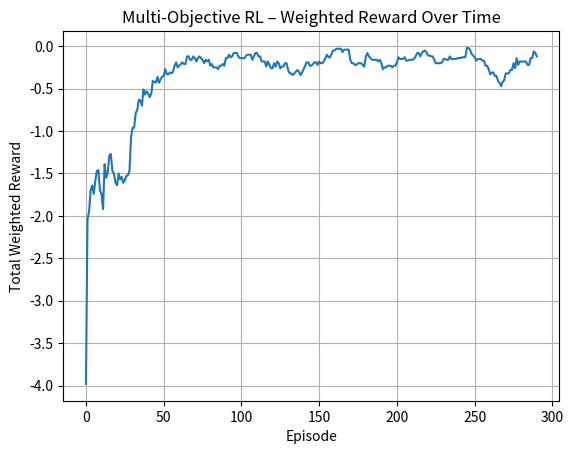

Write the Python code that produced this figure.
"""
Project 280. Multi-objective reinforcement learning
Description:
In real-world applications, agents often face multiple conflicting objectives — like speed vs safety, performance vs energy use, or profit vs fairness. Multi-Objective Reinforcement Learning (MORL) trains agents to balance trade-offs between these goals.

In this project, we simulate an agent that must complete a task quickly but is penalized for using too much power. The agent receives a vector reward with two components:

Progress reward – for getting closer to the goal

Energy penalty – for using high power actions

The agent learns to optimize a weighted sum of these objectives using Q-learning.

About:
✅ What It Does:
Agent moves toward a goal but must balance speed and energy use.

Learns from a vector reward, reduced to a scalar via user-defined weights.

Demonstrates reward trade-offs, which is essential in:

Robotics (speed vs battery life)

Finance (risk vs return)

Healthcare (effectiveness vs cost)
"""


import numpy as np
import matplotlib.pyplot as plt
import random
 
# Simulated environment: agent moves on a 1D line (0 to 10)
class MultiObjectiveEnv:
    def __init__(self):
        self.goal = 10
        self.reset()
 
    def reset(self):
        self.pos = 0
        return self.pos
 
    def step(self, action):
        # Action is step size ∈ {-2, -1, 0, 1, 2}
        self.pos += action
        self.pos = max(0, min(self.pos, self.goal))
 
        # Reward vector: [progress, energy_penalty]
        progress = 1 if self.pos == self.goal else 0
        energy_penalty = -abs(action) * 0.1
        reward = (progress, energy_penalty)
 
        done = self.pos == self.goal
        return self.pos, reward, done
 
# Q-learning agent with reward weighting
class MultiObjectiveAgent:
    def __init__(self, n_states=11, actions=[-2, -1, 0, 1, 2], weights=(1.0, 0.5)):
        self.q_table = np.zeros((n_states, len(actions)))
        self.actions = actions
        self.weights = weights  # [progress_weight, energy_weight]
        self.alpha = 0.1
        self.gamma = 0.95
        self.epsilon = 0.2
 
    def choose_action(self, state):
        if random.random() < self.epsilon:
            return random.choice(self.actions)
        idx = np.argmax(self.q_table[state])
        return self.actions[idx]
 
    def update(self, state, action, reward_vec, next_state):
        reward = self.weights[0] * reward_vec[0] + self.weights[1] * reward_vec[1]
        a_idx = self.actions.index(action)
        max_next = np.max(self.q_table[next_state])
        td_target = reward + self.gamma * max_next
        self.q_table[state][a_idx] += self.alpha * (td_target - self.q_table[state][a_idx])
 
# Train agent
env = MultiObjectiveEnv()
agent = MultiObjectiveAgent()
episodes = 300
reward_log = []
 
for ep in range(episodes):
    state = env.reset()
    total_reward = 0
    done = False
 
    while not done:
        action = agent.choose_action(state)
        next_state, reward_vec, done = env.step(action)
        agent.update(state, action, reward_vec, next_state)
        state = next_state
        total_reward += reward_vec[0] + reward_vec[1]
 
    reward_log.append(total_reward)
    if (ep + 1) % 50 == 0:
        print(f"Episode {ep+1}, Weighted Total Reward: {total_reward:.2f}")
 
# Plot performance
plt.plot(np.convolve(reward_log, np.ones(10)/10, mode='valid'))
plt.title("Multi-Objective RL – Weighted Reward Over Time")
plt.xlabel("Episode")
plt.ylabel("Total Weighted Reward")
plt.grid(True)
plt.show()